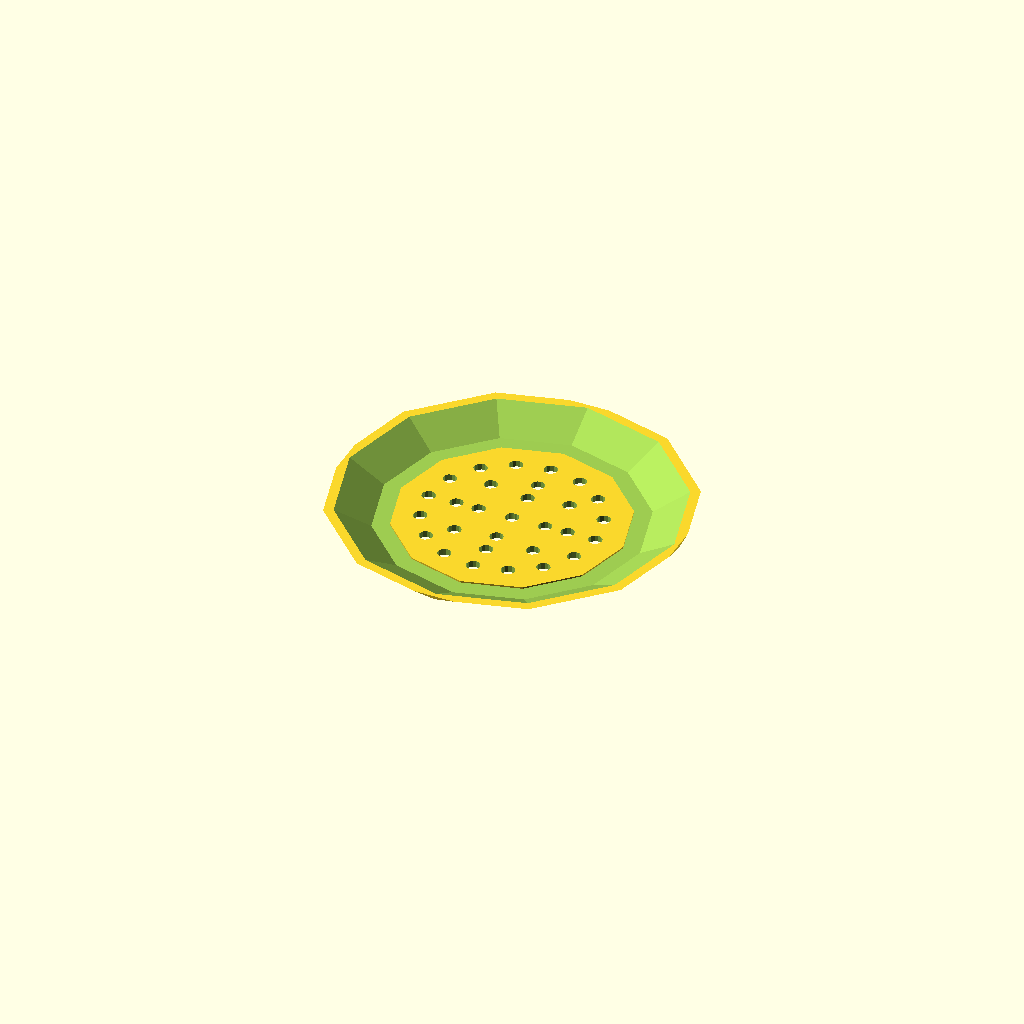
Cell 1: rendered with the file's own defaults.
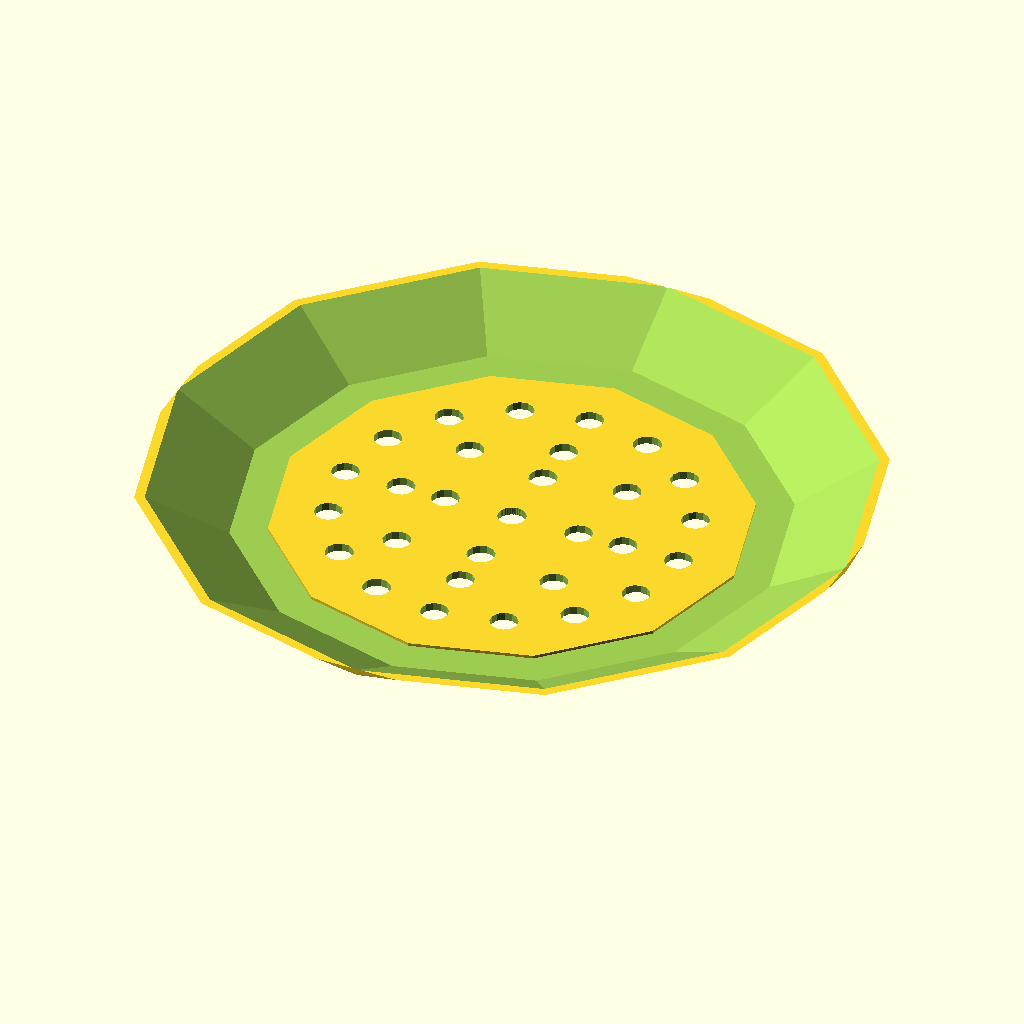
Cell 2: the same model with cot_cub = 400.
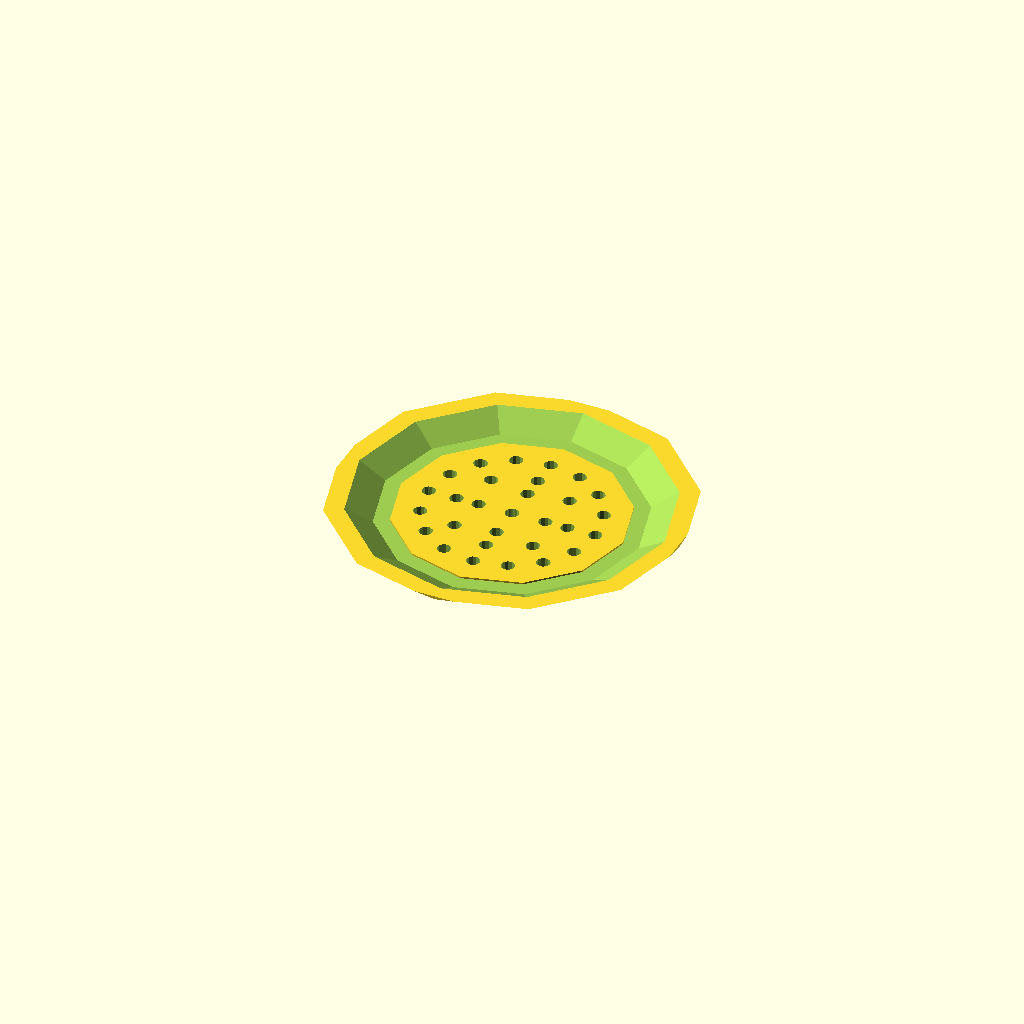
Cell 3: ep_bor = 6 (everything else at default).
All cells are drawn from one camera (rotation 55°, 0°, 25°, orthographic, colour scheme Cornfield), so only the parameter changes between them.
Source of the model, inputs/thingiverse/files/thing-1285691/files/Soap-dish.scad:
$fn = 12;

cot_cub = 200;





ray_sph = cot_cub/2*3;
ray_cyl = cot_cub/2;
ray_trou = cot_cub/50;
haut_trou = cot_cub/10;
ep_bor = 3;


translate([0,0,0])
union() {
    difference() {
        union() {
            translate([0,0,ray_sph-cot_cub/20])
            rotate([180,0,0])
            intersection() {
                difference () {
                    sphere(r = ray_sph);
                    sphere(r = ray_sph-ep_bor);
                    
                }
                translate([0,0,ray_sph])
                cube([cot_cub,cot_cub,ray_cyl/2],center = true);

            }



            translate([0,0,ep_bor/4+ep_bor/4+cot_cub/200])
            cylinder(r=ray_cyl/3*2,h=ep_bor,center = true);
        }
        cylinder(r=ray_trou,h=haut_trou,center = true);
        
        translate([ray_cyl/3,0,0])
        cylinder(r=ray_trou,h=haut_trou,center = true);
        
        translate([0,ray_cyl/3,0])
        cylinder(r=ray_trou,h=haut_trou,center = true);
        
        translate([-ray_cyl/3,0,0])
        cylinder(r=ray_trou,h=haut_trou,center = true);
        
        translate([0,-ray_cyl/3,0])
        cylinder(r=ray_trou,h=haut_trou,center = true);
        
        rotate([0,0,45]) {
            
        cylinder(r=ray_trou,h=haut_trou,center = true);
        
        translate([ray_cyl/3,0,0])
        cylinder(r=ray_trou,h=haut_trou,center = true);
        
        translate([0,ray_cyl/3,0])
        cylinder(r=ray_trou,h=haut_trou,center = true);
        
        translate([-ray_cyl/3,0,0])
        cylinder(r=ray_trou,h=haut_trou,center = true);
        
        translate([0,-ray_cyl/3,0])
        cylinder(r=ray_trou,h=haut_trou,center = true);            
        }
        
        
        
        translate([ray_cyl/2,0,0])
        cylinder(r=ray_trou,h=haut_trou,center = true);
        
        translate([0,ray_cyl/2,0])
        cylinder(r=ray_trou,h=haut_trou,center = true);
        
        translate([-ray_cyl/2,0,0])
        cylinder(r=ray_trou,h=haut_trou,center = true);
        
        translate([0,-ray_cyl/2,0])
        cylinder(r=ray_trou,h=haut_trou,center = true);
        
        rotate([0,0,22.5]) {
            
        cylinder(r=ray_trou,h=haut_trou,center = true);
        
        translate([ray_cyl/2,0,0])
        cylinder(r=ray_trou,h=haut_trou,center = true);
        
        translate([0,ray_cyl/2,0])
        cylinder(r=ray_trou,h=haut_trou,center = true);
        
        translate([-ray_cyl/2,0,0])
        cylinder(r=ray_trou,h=haut_trou,center = true);
        
        translate([0,-ray_cyl/2,0])
        cylinder(r=ray_trou,h=haut_trou,center = true);            
        }        

        rotate([0,0,45]) {
            
        cylinder(r=ray_trou,h=haut_trou,center = true);
        
        translate([ray_cyl/2,0,0])
        cylinder(r=ray_trou,h=haut_trou,center = true);
        
        translate([0,ray_cyl/2,0])
        cylinder(r=ray_trou,h=haut_trou,center = true);
        
        translate([-ray_cyl/2,0,0])
        cylinder(r=ray_trou,h=haut_trou,center = true);
        
        translate([0,-ray_cyl/2,0])
        cylinder(r=ray_trou,h=haut_trou,center = true);            
        }             

        rotate([0,0,-22.5]) {
            
        cylinder(r=ray_trou,h=haut_trou,center = true);
        
        translate([ray_cyl/2,0,0])
        cylinder(r=ray_trou,h=haut_trou,center = true);
        
        translate([0,ray_cyl/2,0])
        cylinder(r=ray_trou,h=haut_trou,center = true);
        
        translate([-ray_cyl/2,0,0])
        cylinder(r=ray_trou,h=haut_trou,center = true);
        
        translate([0,-ray_cyl/2,0])
        cylinder(r=ray_trou,h=haut_trou,center = true);            
        }        
        translate([ray_cyl/5,0,0])
        cylinder(r=ray_trou,h=haut_trou,center = true);
        
        translate([0,ray_cyl/5,0])
        cylinder(r=ray_trou,h=haut_trou,center = true);
        
        translate([-ray_cyl/5,0,0])
        cylinder(r=ray_trou,h=haut_trou,center = true);
        
        translate([0,-ray_cyl/5,0])
        cylinder(r=ray_trou,h=haut_trou,center = true);


}

}
Parameter table extracted from the source (name, type, default, range or options):
cot_cub: number, default 200
ep_bor: number, default 3
